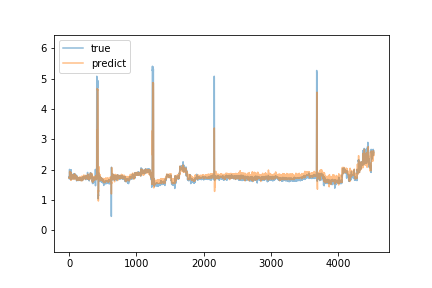

Data behind this chart, as committed beside it:
predict, true
1.743, 1.74
1.721, 1.73
1.736, 1.78
1.718, 1.69
1.74, 1.7
1.714, 2.01
1.93, 1.82
1.88, 1.75
1.868, 1.88
1.95, 1.99
1.837, 1.89
1.88, 1.84
1.845, 1.81
1.822, 1.88
1.796, 1.88
1.808, 1.86
1.842, 1.86
1.817, 1.85
1.856, 1.88
1.838, 1.91
1.833, 1.86
1.893, 1.73
1.755, 1.7
1.777, 1.77
1.715, 1.72
1.688, 1.67
1.649, 1.76
1.713, 2.0
1.895, 1.86
1.855, 1.87
1.9, 1.82
1.81, 1.81
1.767, 1.81
1.783, 1.8
1.764, 1.8
1.806, 1.8
1.764, 1.82
1.727, 1.79
1.758, 1.83
1.7, 1.79
1.687, 1.79
1.718, 1.77
1.725, 1.77
1.782, 1.69
1.766, 1.72
1.704, 1.81
1.731, 1.82
1.739, 1.84
1.774, 1.77
1.843, 1.81
1.791, 1.82
1.78, 1.77
1.764, 1.82
1.772, 1.75
1.79, 1.78
1.792, 1.78
1.827, 1.78
1.792, 1.83
1.771, 1.8
1.813, 1.82
... 4,472 more rows
